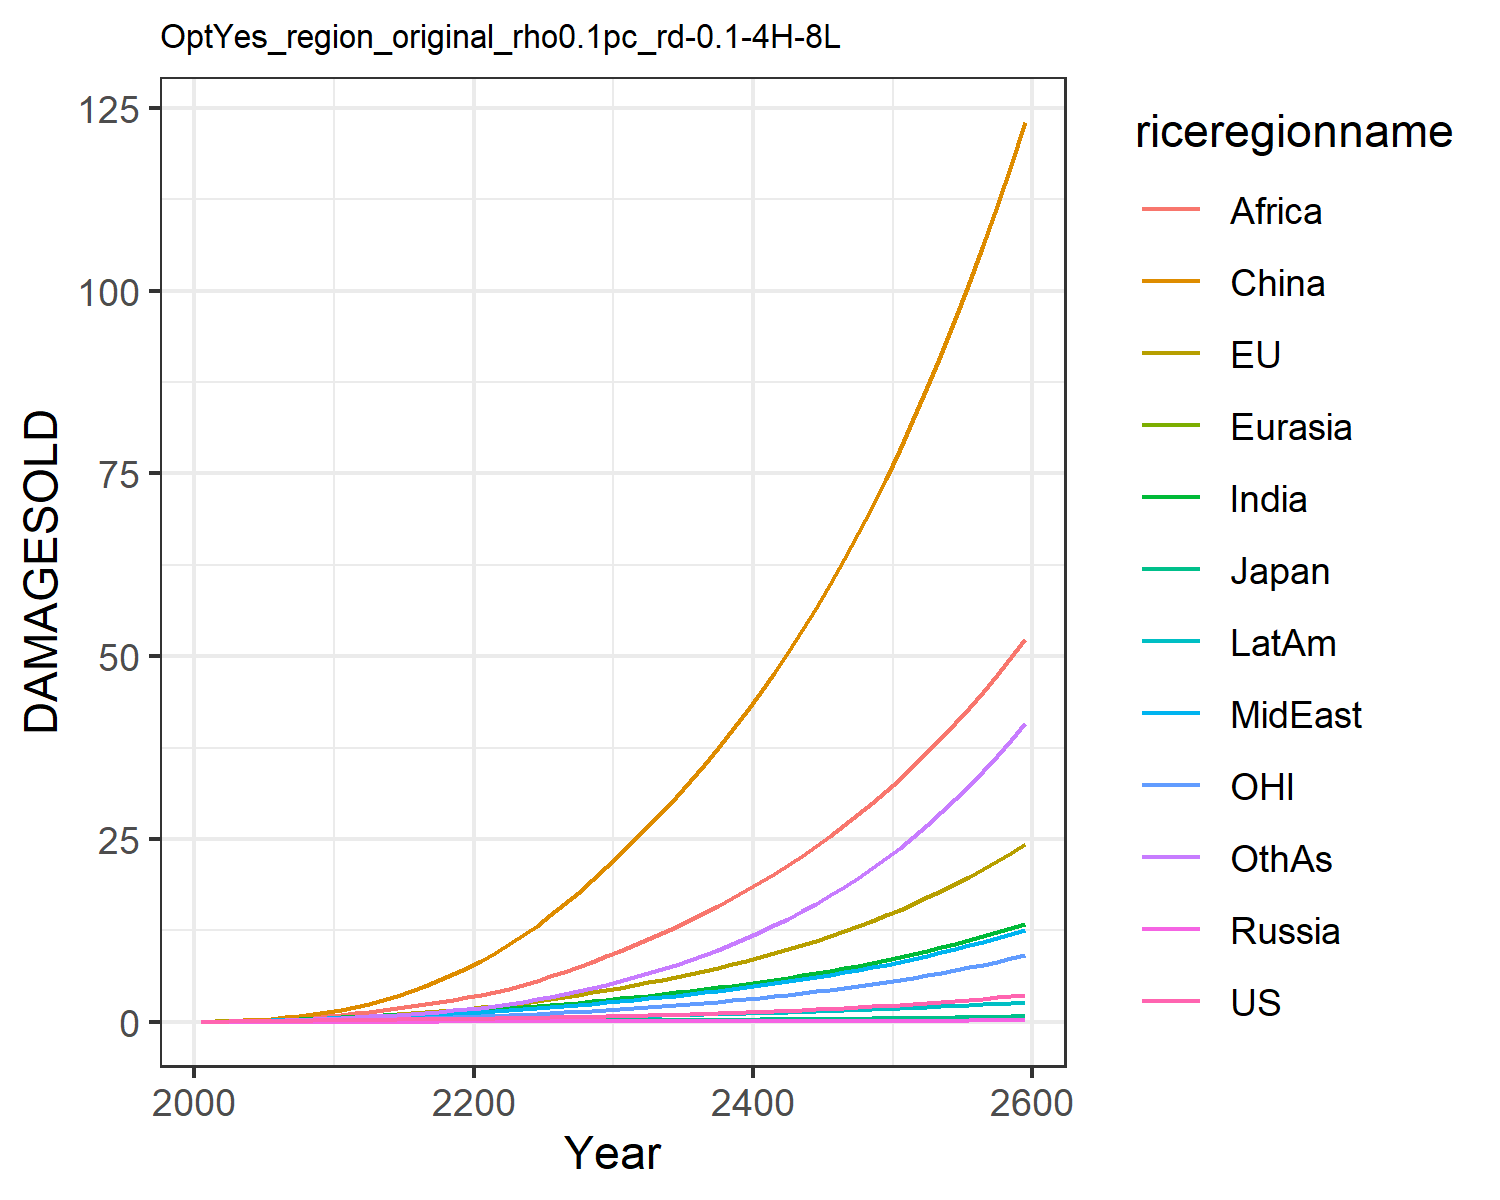

Source data for this figure (header and first rows):
0.012066173923017946, 0.01426768058107755, 0.004307133962781537, 0.001344798405836423, 0.0007250009837806598, 0.00808613291911423, 0.011667501428473642, 0.011791899436235133, 0.005434623520687957, 0.0065198882695046475, 0.004134896752636349, 0.006926659046672796
0.02179, 0.04299, 0.007441, 0.002483, 0.001398, 0.05753, 0.02711, 0.02633, 0.01492, 0.01343, 0.01527, 0.01426
0.03579, 0.06887, 0.01106, 0.00387, 0.00251, 0.1103, 0.05115, 0.04777, 0.03216, 0.02407, 0.02484, 0.02855
0.05457, 0.106, 0.01531, 0.005565, 0.004094, 0.1875, 0.08699, 0.07939, 0.0634, 0.03929, 0.03887, 0.05189
0.0776, 0.1525, 0.0194, 0.007554, 0.006159, 0.2912, 0.1362, 0.1219, 0.1144, 0.05875, 0.05624, 0.08627
0.103, 0.206, 0.02413, 0.009718, 0.008592, 0.4209, 0.1954, 0.1723, 0.1853, 0.08091, 0.07593, 0.1306
0.1296, 0.265, 0.02931, 0.01193, 0.01133, 0.5819, 0.2633, 0.2302, 0.2766, 0.1053, 0.09731, 0.1849
0.1573, 0.3297, 0.03436, 0.01408, 0.01429, 0.7769, 0.3412, 0.2984, 0.3964, 0.1318, 0.1207, 0.2511
0.1851, 0.3988, 0.03902, 0.01603, 0.01734, 1.006, 0.4269, 0.3767, 0.5497, 0.1595, 0.1457, 0.329
0.212, 0.4712, 0.04308, 0.01768, 0.0203, 1.266, 0.5177, 0.4645, 0.7404, 0.187, 0.1719, 0.4178
0.2369, 0.5542, 0.04761, 0.01956, 0.02349, 1.586, 0.6119, 0.5494, 0.9475, 0.214, 0.2024, 0.5139
0.2575, 0.6502, 0.05253, 0.02166, 0.02681, 1.992, 0.7056, 0.6217, 1.151, 0.2385, 0.2383, 0.6138
0.2792, 0.7605, 0.05781, 0.02376, 0.03013, 2.449, 0.7998, 0.6988, 1.367, 0.2629, 0.2798, 0.7159
0.2982, 0.8777, 0.06268, 0.02563, 0.03329, 2.963, 0.8929, 0.7744, 1.6, 0.2848, 0.3242, 0.8265
0.3159, 1.002, 0.06736, 0.02737, 0.03635, 3.54, 0.9857, 0.8498, 1.85, 0.3053, 0.3714, 0.9468
0.3335, 1.134, 0.07204, 0.02905, 0.03938, 4.181, 1.079, 0.9262, 2.116, 0.3249, 0.4218, 1.078
0.3517, 1.277, 0.07686, 0.03072, 0.04243, 4.885, 1.173, 1.004, 2.399, 0.3442, 0.4759, 1.221
0.371, 1.429, 0.0819, 0.03244, 0.04555, 5.653, 1.268, 1.085, 2.695, 0.3634, 0.5339, 1.376
0.3917, 1.592, 0.08723, 0.03421, 0.04875, 6.485, 1.365, 1.168, 3.005, 0.3829, 0.5961, 1.545
0.4141, 1.767, 0.09289, 0.03607, 0.05205, 7.382, 1.464, 1.254, 3.327, 0.4027, 0.6626, 1.727
0.438, 1.955, 0.09895, 0.03799, 0.05559, 8.359, 1.575, 1.35, 3.681, 0.425, 0.7339, 1.933
0.4633, 2.157, 0.1055, 0.03996, 0.05941, 9.429, 1.7, 1.459, 4.08, 0.4506, 0.8102, 2.172
0.4906, 2.374, 0.1124, 0.04202, 0.06344, 10.59, 1.834, 1.578, 4.543, 0.478, 0.8917, 2.438
0.5198, 2.605, 0.1198, 0.04418, 0.06768, 11.83, 1.977, 1.705, 5.052, 0.5072, 0.9785, 2.729
0.5513, 2.851, 0.1277, 0.04645, 0.07213, 13.15, 2.127, 1.84, 5.602, 0.5379, 1.071, 3.048
0.5849, 3.113, 0.136, 0.04884, 0.07678, 14.56, 2.285, 1.983, 6.191, 0.5702, 1.169, 3.394
0.6211, 3.392, 0.1449, 0.05136, 0.08165, 16.07, 2.451, 2.134, 6.819, 0.6043, 1.273, 3.771
0.6597, 3.688, 0.1543, 0.054, 0.08674, 17.67, 2.625, 2.293, 7.486, 0.64, 1.384, 4.178
0.7008, 4.002, 0.1642, 0.05676, 0.09204, 19.36, 2.808, 2.46, 8.192, 0.6773, 1.501, 4.616
0.7446, 4.334, 0.1746, 0.05964, 0.09756, 21.15, 2.998, 2.636, 8.938, 0.7163, 1.625, 5.087
0.7897, 4.674, 0.1852, 0.06253, 0.1031, 22.99, 3.192, 2.815, 9.707, 0.7555, 1.752, 5.582
0.8357, 5.018, 0.1958, 0.06539, 0.1086, 24.84, 3.386, 2.997, 10.49, 0.7942, 1.881, 6.098
0.8837, 5.372, 0.2067, 0.06831, 0.1142, 26.74, 3.586, 3.184, 11.3, 0.8337, 2.013, 6.64
0.9341, 5.741, 0.218, 0.07132, 0.12, 28.71, 3.792, 3.377, 12.14, 0.8744, 2.151, 7.213
0.987, 6.125, 0.2297, 0.07442, 0.1259, 30.76, 4.005, 3.578, 13.01, 0.9164, 2.295, 7.82
1.043, 6.526, 0.2419, 0.07763, 0.1319, 32.89, 4.227, 3.788, 13.92, 0.9598, 2.445, 8.462
1.101, 6.945, 0.2547, 0.08094, 0.1382, 35.11, 4.456, 4.005, 14.86, 1.005, 2.602, 9.14
1.163, 7.384, 0.2679, 0.08437, 0.1447, 37.43, 4.695, 4.232, 15.85, 1.051, 2.766, 9.858
1.227, 7.843, 0.2818, 0.08792, 0.1513, 39.84, 4.943, 4.468, 16.88, 1.1, 2.938, 10.62
1.295, 8.323, 0.2962, 0.0916, 0.1582, 42.36, 5.201, 4.714, 17.95, 1.149, 3.118, 11.42
1.367, 8.825, 0.3112, 0.0954, 0.1653, 44.98, 5.469, 4.97, 19.07, 1.201, 3.306, 12.27
1.442, 9.351, 0.3269, 0.09935, 0.1726, 47.72, 5.748, 5.237, 20.23, 1.255, 3.502, 13.16
1.521, 9.9, 0.3433, 0.1034, 0.1802, 50.57, 6.038, 5.515, 21.45, 1.311, 3.708, 14.11
1.604, 10.48, 0.3603, 0.1077, 0.188, 53.55, 6.34, 5.805, 22.71, 1.369, 3.924, 15.1
1.691, 11.08, 0.3782, 0.112, 0.1961, 56.65, 6.655, 6.107, 24.03, 1.429, 4.149, 16.16
1.783, 11.71, 0.3967, 0.1166, 0.2044, 59.89, 6.983, 6.423, 25.41, 1.491, 4.385, 17.27
1.879, 12.37, 0.4161, 0.1213, 0.213, 63.26, 7.325, 6.752, 26.85, 1.556, 4.632, 18.44
1.98, 13.06, 0.4364, 0.1262, 0.222, 66.78, 7.682, 7.095, 28.34, 1.623, 4.89, 19.67
2.087, 13.78, 0.4575, 0.1312, 0.2312, 70.45, 8.054, 7.452, 29.91, 1.693, 5.16, 20.97
2.198, 14.53, 0.4796, 0.1365, 0.2408, 74.29, 8.442, 7.826, 31.54, 1.766, 5.443, 22.35
2.316, 15.32, 0.5026, 0.142, 0.2507, 78.28, 8.847, 8.215, 33.24, 1.842, 5.739, 23.79
2.439, 16.15, 0.5266, 0.1476, 0.2609, 82.45, 9.27, 8.622, 35.02, 1.92, 6.048, 25.32
2.569, 17.02, 0.5517, 0.1535, 0.2716, 86.8, 9.711, 9.046, 36.88, 2.002, 6.372, 26.93
2.705, 17.92, 0.5779, 0.1596, 0.2826, 91.34, 10.17, 9.489, 38.81, 2.088, 6.711, 28.62
2.848, 18.87, 0.6053, 0.1659, 0.294, 96.08, 10.65, 9.952, 40.84, 2.177, 7.066, 30.4
2.999, 19.86, 0.6339, 0.1725, 0.3058, 101, 11.16, 10.43, 42.95, 2.269, 7.436, 32.28
3.157, 20.9, 0.6637, 0.1794, 0.3181, 106.2, 11.68, 10.94, 45.16, 2.365, 7.824, 34.26
3.323, 21.98, 0.6949, 0.1865, 0.3308, 111.6, 12.23, 11.46, 47.46, 2.466, 8.23, 36.34
3.498, 23.12, 0.7275, 0.1939, 0.344, 117.2, 12.81, 12.01, 49.87, 2.57, 8.655, 38.54
3.681, 24.31, 0.7615, 0.2016, 0.3577, 123, 13.41, 12.59, 52.38, 2.679, 9.099, 40.85
